Run: headless pygame with SDL's dummy video driver; simulated clock (each Clock.tick advances the game by its frame time, no real sleeping); random seed 0; keys injected as events and as key.get_pressed() state; no mouse input; restart key R tapped at the start of phases 3 and 4.
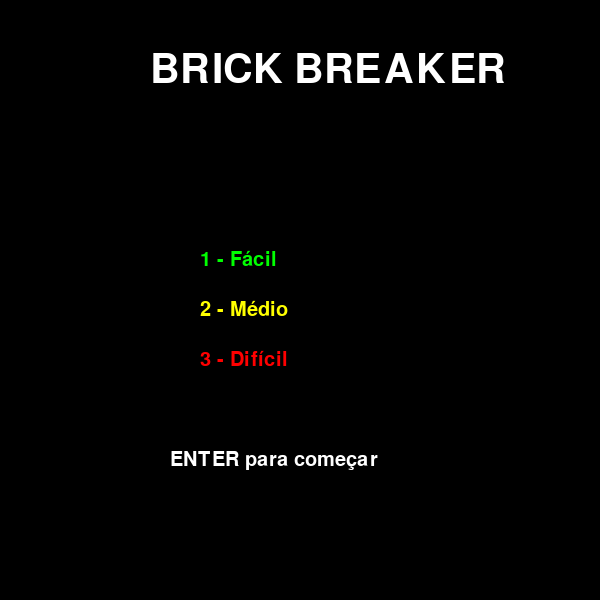
Frame 1 of 4 · flips 1–60 · no input
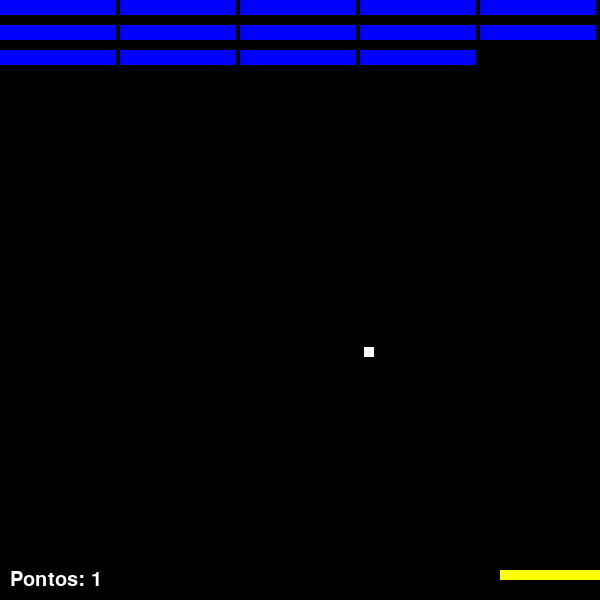
Frame 2 of 4 · flips 61–180 · tapped SPACE, RETURN · held RIGHT (→), D
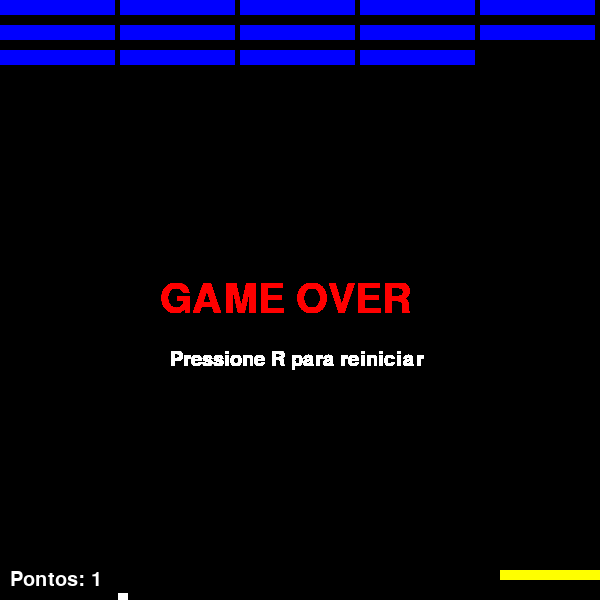
Frame 3 of 4 · flips 181–300 · tapped R · held DOWN (↓), S
Frame 4 of 4 · flips 301–420 · tapped R · held LEFT (←), A, UP (↑), W · screen same as frame 1, image omitted

The pygame program that drew these frames:


import pygame

# ---------------- Inicialização ----------------
pygame.init()

tamanho_tela = (600, 600)
tela = pygame.display.set_mode(tamanho_tela)
pygame.display.set_caption("Brick Breaker")

tamanho_bola = 10
bola = pygame.Rect(100, 500, tamanho_bola, tamanho_bola)

tamanho_Jogador = 100
jogador = pygame.Rect(200, 570, tamanho_Jogador, 10)

qtdeBlocosLinha = 5
qtdeLinhas = 3

cores = {
    "branca": (255, 255, 255),
    "preto": (0, 0, 0),
    "azul": (0, 0, 255),
    "amarelo": (255, 255, 0),
    "verde": (0, 255, 0),
    "vermelho": (255, 0, 0)
}

clock = pygame.time.Clock()

# estados
fimJogo = False
estado = "menu"
dificuldade = "medio"

movBola = [6, -6]

# ---------------- Funções ----------------

def telaInicial():
    tela.fill(cores["preto"])

    fonte_titulo = pygame.font.Font(None, 60)
    fonte_opcao = pygame.font.Font(None, 30)

    titulo = fonte_titulo.render("BRICK BREAKER", True, cores["branca"])
    tela.blit(titulo, (150, 50))

    tela.blit(fonte_opcao.render("1 - Fácil", True, cores["verde"]), (200, 250))
    tela.blit(fonte_opcao.render("2 - Médio", True, cores["amarelo"]), (200, 300))
    tela.blit(fonte_opcao.render("3 - Difícil", True, cores["vermelho"]), (200, 350))

    tela.blit(fonte_opcao.render("ENTER para começar", True, cores["branca"]), (170, 450))


def criarBlocos():
    blocos = []
    larguraTela = tamanho_tela[0]

    larguraBloco = larguraTela / qtdeBlocosLinha - 5
    alturaBloco = 15

    for j in range(qtdeLinhas):
        for i in range(qtdeBlocosLinha):
            bloco = pygame.Rect(
                i * (larguraBloco + 5),
                j * (alturaBloco + 10),
                larguraBloco,
                alturaBloco
            )
            blocos.append(bloco)

    return blocos


def desenharItens():
    tela.fill(cores["preto"])
    pygame.draw.rect(tela, cores["amarelo"], jogador)
    pygame.draw.rect(tela, cores["branca"], bola)


def desenharBlocos():
    for bloco in blocos:
        pygame.draw.rect(tela, cores["azul"], bloco)


def desenharPontuacao():
    pontos = total_blocos - len(blocos)
    fonte = pygame.font.Font(None, 30)
    texto = fonte.render(f"Pontos: {pontos}", True, cores["branca"])
    tela.blit(texto, (10, 570))


def desenharGameOver():
    fonte = pygame.font.Font(None, 60)
    texto = fonte.render("GAME OVER", True, cores["vermelho"])
    tela.blit(texto, (160, 280))

    fonte2 = pygame.font.Font(None, 30)
    texto2 = fonte2.render("Pressione R para reiniciar", True, cores["branca"])
    tela.blit(texto2, (170, 350))


def desenharVitoria():
    fonte = pygame.font.Font(None, 60)
    texto = fonte.render("VOCÊ GANHOU!", True, cores["verde"])
    tela.blit(texto, (120, 280))

    fonte2 = pygame.font.Font(None, 30)
    texto2 = fonte2.render("Pressione R para reiniciar", True, cores["branca"])
    tela.blit(texto2, (170, 350))


def movimentoJogador():
    teclas = pygame.key.get_pressed()

    if (teclas[pygame.K_RIGHT] or teclas[pygame.K_d]) and jogador.right < tamanho_tela[0]:
        jogador.x += 6
    if (teclas[pygame.K_LEFT] or teclas[pygame.K_a]) and jogador.left > 0:
        jogador.x -= 6


def movimentoBola():
    global movBola

    bola.x += movBola[0]
    bola.y += movBola[1]

    # paredes
    if bola.left <= 0 or bola.right >= tamanho_tela[0]:
        movBola[0] *= -1

    if bola.top <= 0:
        movBola[1] *= -1

    # jogador (ângulo)
    if jogador.colliderect(bola) and movBola[1] > 0:
        impacto = bola.centerx - jogador.centerx
        impacto /= (tamanho_Jogador / 2)

        velocidade = abs(movBola[1])
        movBola[0] = impacto * velocidade
        movBola[1] = -abs(velocidade)

        bola.bottom = jogador.top

    # blocos
    for bloco in blocos[:]:
        if bloco.colliderect(bola):
            blocos.remove(bloco)

            movBola[1] *= -1

            if movBola[1] > 0:
                bola.top = bloco.bottom
            else:
                bola.bottom = bloco.top

            break

    # chão
    if bola.bottom >= tamanho_tela[1]:
        return False

    return True


def reiniciarJogo():
    global bola, jogador, blocos, movBola, estado

    bola.x = 100
    bola.y = 500
    jogador.x = 200

    blocos = criarBlocos()

    if dificuldade == "facil":
        movBola = [4, -4]
    elif dificuldade == "medio":
        movBola = [6, -6]
    else:
        movBola = [11, -11]

    estado = "menu"


# ---------------- Execução ----------------

blocos = criarBlocos()
total_blocos = len(blocos)

while not fimJogo:
    for evento in pygame.event.get():
        if evento.type == pygame.QUIT:
            fimJogo = True

        if evento.type == pygame.KEYDOWN:
            if evento.key == pygame.K_r and estado in ["gameover", "vitoria"]:
                reiniciarJogo()

        if estado == "menu" and evento.type == pygame.KEYDOWN:
            if evento.key == pygame.K_1:
                dificuldade = "facil"
            if evento.key == pygame.K_2:
                dificuldade = "medio"
            if evento.key == pygame.K_3:
                dificuldade = "dificil"

            if evento.key == pygame.K_RETURN:
                if dificuldade == "facil":
                    movBola = [4, -4]
                elif dificuldade == "medio":
                    movBola = [6, -6]
                else:
                    movBola = [11, -11]

                estado = "jogando"

    if estado == "menu":
        telaInicial()

    elif estado == "jogando":
        movimentoJogador()

        if not movimentoBola():
            estado = "gameover"

        desenharItens()
        desenharBlocos()
        desenharPontuacao()

        if len(blocos) == 0:
            estado = "vitoria"

    elif estado == "gameover":
        desenharGameOver()

    elif estado == "vitoria":
        desenharVitoria()

    pygame.display.flip()
    clock.tick(60)

pygame.quit()
